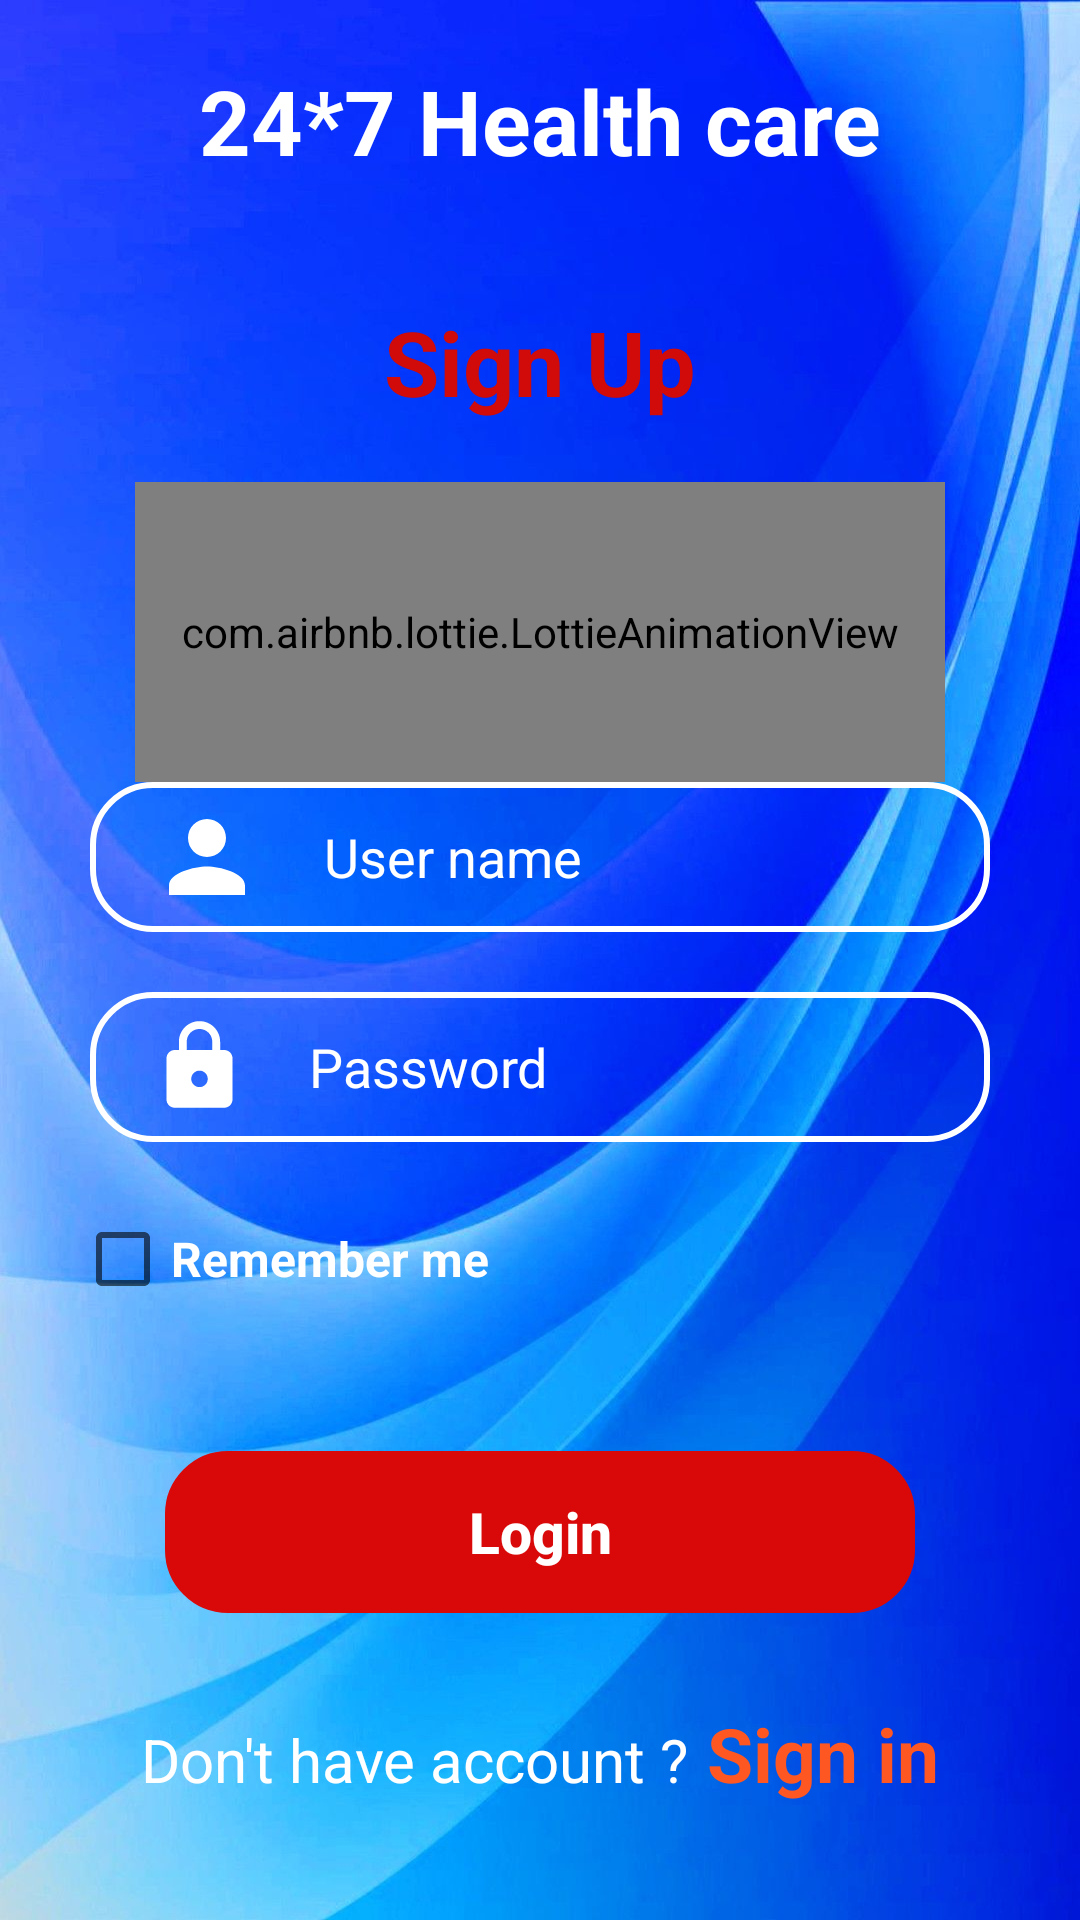

The Android layout XML behind this screen, and the referenced resources:
<!-- AndroidManifest.xml: application theme Theme.HealthCareApp -->
<!-- res/layout/activity_login.xml -->
<?xml version="1.0" encoding="utf-8"?>
<LinearLayout xmlns:android="http://schemas.android.com/apk/res/android"
    xmlns:app="http://schemas.android.com/apk/res-auto"
    xmlns:tools="http://schemas.android.com/tools"
    android:layout_width="match_parent"
    android:layout_height="match_parent"
    android:orientation="vertical"
    android:gravity="center_horizontal"
    android:background="@drawable/h17"
    tools:context=".LoginActivity">

    <TextView
        android:id="@+id/textView"
        android:layout_width="match_parent"
        android:paddingVertical="20dp"
        android:layout_height="wrap_content"
        android:text="24*7 Health care"
        android:textSize="30sp"
        android:textColor="#fff"
        android:textStyle="bold"
        android:textAlignment="center"
        tools:layout_editor_absoluteX="51dp"
        tools:layout_editor_absoluteY="45dp" />

    <TextView
        android:id="@+id/textView2"
        android:layout_width="wrap_content"
        android:layout_height="wrap_content"
        android:text="Sign Up"
        android:textSize="30sp"
        android:paddingVertical="20dp"
        android:textColor="#D10A0A"
        android:textStyle="bold"
        android:textAlignment="center"
        tools:layout_editor_absoluteX="146dp"
        tools:layout_editor_absoluteY="137dp" />
    <com.airbnb.lottie.LottieAnimationView
        android:id="@+id/animation_view"
        android:layout_width="270dp"
        android:layout_height="100dp"
        android:layout_gravity="center"
        android:layout_centerInParent="true"
        app:lottie_autoPlay="true"
        app:lottie_rawRes="@raw/anim1"
        app:lottie_loop="true" />

    <EditText
        android:id="@+id/edit_name"
        android:layout_width="match_parent"
        android:layout_height="wrap_content"
        android:ems="10"
        android:drawableLeft="@drawable/person1"
        android:inputType="textPersonName"
        android:paddingLeft="20dp"
        android:hint="User name"
        android:drawablePadding="20dp"
        android:textColor="#fff"
        android:textColorHint="#fff"
        android:layout_marginHorizontal="30dp"
        android:background="@drawable/edittext_back"
        tools:layout_editor_absoluteX="100dp"
        tools:layout_editor_absoluteY="261dp" />

    <EditText
        android:id="@+id/edit_password"
        android:layout_marginTop="20dp"
        android:layout_width="match_parent"
        android:layout_height="wrap_content"
        android:ems="10"
        android:drawablePadding="20dp"
        android:drawableStart="@drawable/lock1"
        android:inputType="textPassword"
        android:paddingLeft="20dp"
        android:textColorHint="#fff"
        android:hint="Password"
        android:textColor="#fff"
        android:layout_marginHorizontal="30dp"
        android:background="@drawable/edittext_back"
        tools:layout_editor_absoluteX="100dp"
        tools:layout_editor_absoluteY="261dp" />
    <CheckBox
        android:layout_width="wrap_content"
        android:layout_gravity="left"
        android:textColor="#fff"
        android:text="Remember me"
        android:textSize="16sp"
        android:id="@+id/chek_login"
        android:textStyle="bold"
        android:layout_marginStart="25dp"
        android:layout_marginTop="15dp"
        android:layout_height="wrap_content"/>
    <androidx.appcompat.widget.AppCompatButton
        android:id="@+id/button_login"
        android:layout_width="250dp"
        android:backgroundTint="#DA0909"
        android:layout_height="54dp"
        android:textColor="#fff"
        android:textStyle="bold"
        android:textAllCaps="false"
        android:textSize="19sp"
        android:layout_marginTop="40dp"
        android:background="@drawable/edittext_back"
        android:text="Login"
        tools:layout_editor_absoluteX="142dp"
        tools:layout_editor_absoluteY="517dp" />
   <LinearLayout
       android:layout_width="match_parent"
       android:orientation="horizontal"
       android:gravity="center_horizontal"
       android:layout_height="wrap_content">
       <TextView
           android:layout_width="wrap_content"
           android:layout_height="wrap_content"
           android:gravity="center"
           android:layout_marginTop="30dp"
           android:textStyle="normal"
           android:text="Don't have account ?"
           android:textColor="#fff"
           android:textSize="20sp"
           />
       <TextView
           android:layout_width="wrap_content"
           android:layout_height="wrap_content"
           android:gravity="center"
           android:layout_marginTop="30dp"
           android:textStyle="bold"
           android:id="@+id/sign_in"
           android:text=" Sign in"
           android:textColor="#FF5722"
           android:textSize="25sp"
           />

   </LinearLayout>

</LinearLayout>
<!-- resources referenced by this layout -->
<resources>
  <!-- drawable edittext_back (drawable) -->
  <?xml version="1.0" encoding="utf-8"?>
  <shape android:shape="rectangle" xmlns:android="http://schemas.android.com/apk/res/android">
  <size android:width="200dp" android:height="50dp"/>
      <stroke android:width="2dp" android:color="#fff"/>
      <corners android:radius="20dp"/>
  </shape>
  <!-- drawable h17: jpg bitmap (drawable, 111366 bytes) -->
  <!-- drawable lock1 (drawable) -->
  <vector android:height="33dp" android:tint="#fff"
      android:viewportHeight="24" android:viewportWidth="24"
      android:width="33dp" xmlns:android="http://schemas.android.com/apk/res/android">
      <path android:fillColor="@android:color/white" android:pathData="M18,8h-1L17,6c0,-2.76 -2.24,-5 -5,-5S7,3.24 7,6v2L6,8c-1.1,0 -2,0.9 -2,2v10c0,1.1 0.9,2 2,2h12c1.1,0 2,-0.9 2,-2L20,10c0,-1.1 -0.9,-2 -2,-2zM12,17c-1.1,0 -2,-0.9 -2,-2s0.9,-2 2,-2 2,0.9 2,2 -0.9,2 -2,2zM15.1,8L8.9,8L8.9,6c0,-1.71 1.39,-3.1 3.1,-3.1 1.71,0 3.1,1.39 3.1,3.1v2z"/>
  </vector>
  <!-- drawable person1 (drawable) -->
  <vector android:height="38dp" android:tint="#ffffff"
      android:viewportHeight="24" android:viewportWidth="24"
      android:width="38dp" xmlns:android="http://schemas.android.com/apk/res/android">
      <path android:fillColor="@android:color/white" android:pathData="M12,12c2.21,0 4,-1.79 4,-4s-1.79,-4 -4,-4 -4,1.79 -4,4 1.79,4 4,4zM12,14c-2.67,0 -8,1.34 -8,4v2h16v-2c0,-2.66 -5.33,-4 -8,-4z"/>
  </vector>
  <style name="Theme.HealthCareApp" parent="Theme.MaterialComponents.DayNight.DarkActionBar">
          
          <item name="colorPrimary">@color/purple_500</item>
          <item name="colorPrimaryVariant">@color/purple_700</item>
          <item name="colorOnPrimary">@color/white</item>
          
          <item name="colorSecondary">@color/teal_200</item>
          <item name="colorSecondaryVariant">@color/teal_700</item>
          <item name="colorOnSecondary">@color/black</item>
          
          <item name="android:statusBarColor">?attr/colorPrimaryVariant</item>
          
      </style>
  <!-- not gathered from this repository: default colours our renderer supplied (Android Studio template values) -->
  <color name="purple_500">#FF6200EE</color>
  <color name="purple_700">#FF3700B3</color>
  <color name="teal_200">#FF03DAC5</color>
  <color name="teal_700">#FF018786</color>
  <color name="black">#FF000000</color>
  <color name="white">#FFFFFFFF</color>
</resources>
